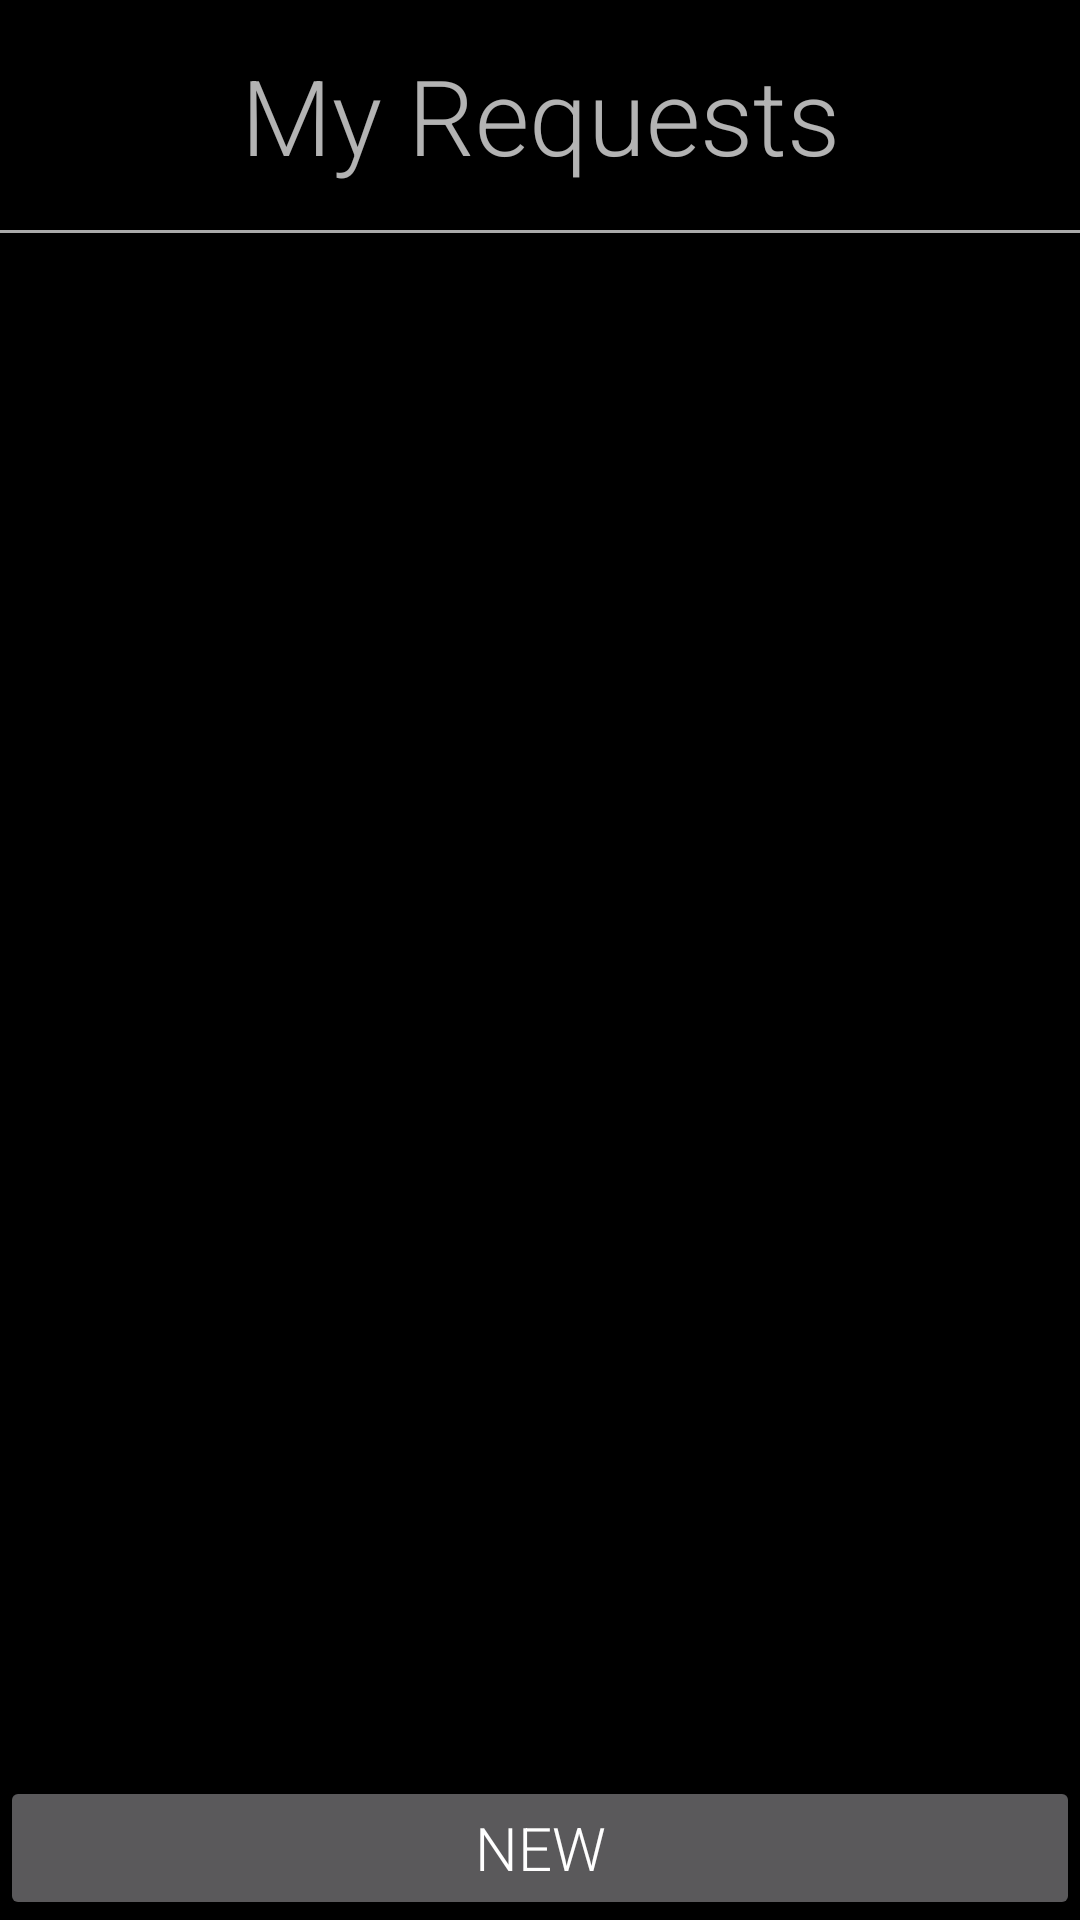

Write the Android layout XML for this screen, with the resource values it uses.
<!-- AndroidManifest.xml: application theme AppTheme -->
<!-- res/layout/rider_requests.xml -->
<?xml version="1.0" encoding="utf-8"?>
<RelativeLayout xmlns:android="http://schemas.android.com/apk/res/android"
    android:layout_width="match_parent" android:layout_height="match_parent"
    android:background="#000000">

    <TextView
        android:layout_width="wrap_content"
        android:layout_height="wrap_content"
        android:id="@+id/requestTextView"
        android:layout_alignParentTop="true"
        android:layout_alignParentStart="true"
        android:fontFamily="sans-serif-light"
        android:textSize="35dp"
        android:layout_alignParentEnd="true"
        android:textAlignment="center"
        android:paddingTop="15dp"
        android:paddingBottom="15dp"
        android:text="@string/my_requests" />

    <View
        android:layout_width="match_parent"
        android:layout_height="1dp"
        android:background="@android:color/darker_gray"
        android:layout_below="@+id/requestTextView" />

    <Button
        android:layout_width="wrap_content"
        android:layout_height="wrap_content"
        android:text="New"
        android:id="@+id/newRequestButton"
        android:layout_alignParentBottom="true"
        android:layout_alignParentEnd="true"
        android:textSize="20dp"
        android:fontFamily="sans-serif-light"
        android:layout_alignParentStart="true" />

    <ListView
        android:layout_width="wrap_content"
        android:layout_height="wrap_content"
        android:id="@+id/requestsListView"
        android:layout_below="@+id/requestTextView"
        android:layout_alignParentStart="true"
        android:fontFamily="sans-serif-light"
        android:layout_above="@+id/newRequestButton" />

</RelativeLayout>
<!-- resources referenced by this layout -->
<resources>
  <string name="my_requests">My Requests</string>
  <style name="AppTheme" parent="Theme.AppCompat">
          
          <item name="colorPrimary">@color/colorPrimary</item>
          <item name="colorPrimaryDark">@color/colorPrimaryDark</item>
          <item name="colorAccent">@color/colorAccent</item>
      </style>
  <color name="colorPrimary">#1ec503</color>
  <color name="colorPrimaryDark">#1ec503</color>
  <color name="colorAccent">#1ec503</color>
</resources>
